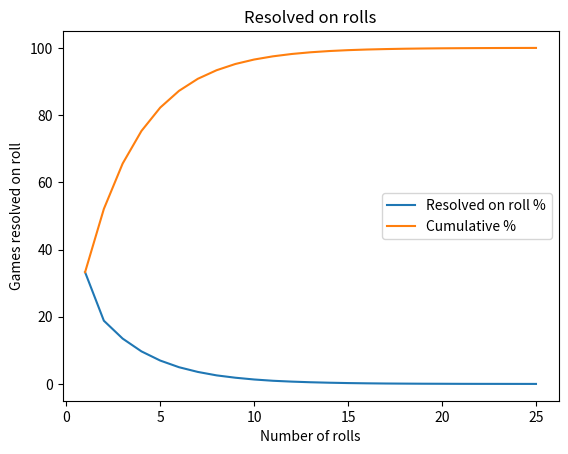

The matplotlib source for this figure:
# 6.11

"""Analyzing the Game of Craps"""

import random
from matplotlib import pyplot as plt
from collections import Counter



def roll_dice():
    """Roll two dices and returns their face values as a tuple."""
    
    die1 = random.randrange(1, 7)
    die2 = random.randrange(1, 7)
    
    return (die1, die2)




def crabs_simulation(max_rolls, total_games):
    """Simulates througth the game of craps multiple times"""
    
    wins_dict = {}

    losses_dict = {}
    
    for _ in range(total_games):
        
        my_point = None
        
        #counter get incremented after each roll and resets after a win or loss
        counter = 0
        
        game_status = "CONTINUE"
        
        while game_status == 'CONTINUE' and counter < max_rolls:
            
            counter += 1
            
            die_values = roll_dice()
            
            sum_of_dice = sum(die_values)

            #first roll of the game
            if counter == 1:
            
                if sum_of_dice in (7, 11):
            
                    game_status = 'WON'
                    
                    #puts current roll number and increments its value in wins dictionary
                    wins_dict[counter] = wins_dict.get(counter, 0) + 1
            
                elif sum_of_dice in (2, 3, 12):
            
                    game_status = 'LOST'
                    
                    losses_dict[counter] = losses_dict.get(counter, 0) + 1
            
                else:
            
                    my_point = sum_of_dice

            #when rolls > 1 then it will move to this condition
            else:
            
                if sum_of_dice == my_point:
            
                    game_status = 'WON'
                    
                    wins_dict[counter] = wins_dict.get(counter, 0) + 1
            
                elif sum_of_dice == 7:
            
                    game_status = 'LOST'
                    
                    losses_dict[counter] = losses_dict.get(counter, 0) + 1


    return (wins_dict, losses_dict)



def display_stats(wins_dict, losses_dict, total_games):
    """Plots the results from the game of crabs"""


    #the dictionary are sorted total are calculated
    sorted_wins_dict = dict(sorted(wins_dict.items()))

    sorted_losses_dict = dict(sorted(losses_dict.items()))

    total_wins = sum(wins_dict.values())

    total_losses = sum(losses_dict.values())

    total_games = total_wins + total_losses



    percentage_wins = (total_wins / total_games) * 100
        
    percentage_losses = (total_losses / total_games) * 100



    #repititions on each roll are counted with the python collections counter 
    counter_for_wins = Counter(wins_dict)

    counter_for_losses = Counter(losses_dict)

    combined_counter = counter_for_wins + counter_for_losses

    combined_dict = dict(combined_counter)
    


    percent_of_wins = (total_wins/total_games)*100

    percent_of_losses = (total_losses/total_games)*100



    print(f'Percentage of wins: {percent_of_wins:.2f}%')

    print(f'Percentage of losses: {percent_of_losses:.2f}%')

    print('Percentage of wins/losses based on total number of rolls:')

    print()

    print(f'{"% Resolved":>25}{"Cummulative %":>29}')

    print(f'{"Rolls":<5}{"on this roll":>20}{"of games resolved":>29}')


    resolved_dict = {}

    cumulative_dict = {}

    cumulative_percentage = 0


    #%resolved on this roll and cumulative % of games resolved
    #is calculated in a loop printed in 3 columns using f-strings
    for roll, outcome in sorted(combined_dict.items()):
            
        percentage_resolved = (outcome / total_games) * 100
            
        cumulative_percentage += percentage_resolved

        cumulative_dict[roll] = cumulative_percentage

        resolved_dict[roll] = percentage_resolved

        print(f'{roll:>5}{percentage_resolved:>19.2f}%{cumulative_percentage:>28.2f}%')




    #sorting and converting the dictionaries into lists before plotting
    sorted_cumulative = dict(sorted(cumulative_dict.items()))
        
    sorted_resolved = dict(sorted(resolved_dict.items()))

    keys_cumulative = list(sorted_cumulative.keys())

    values_cumulative = list(sorted_cumulative.values())

    keys_resolved = list(sorted_resolved.keys())

    values_resolved = list(sorted_resolved.values())



    plt.xlabel('Number of rolls')

    plt.ylabel('Games resolved on roll') 

    plt.title('Resolved on rolls')

    plt.plot(keys_resolved, values_resolved, label = "Resolved on roll %")

    plt.plot(keys_cumulative, values_cumulative, label = "Cumulative %")


    plt.legend()
    plt.show()



max_rolls = 25

total_games = 1000000



wins, losses = crabs_simulation(max_rolls,total_games)

display_stats(wins, losses, total_games)

